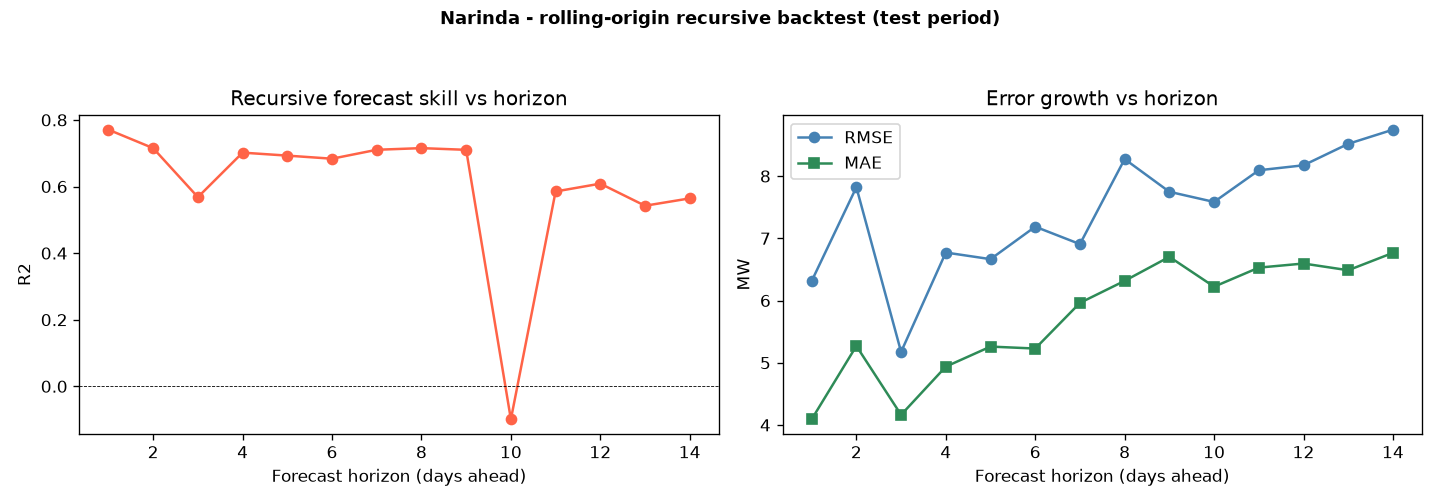

The data file committed next to this chart (first rows):
substation, model, horizon, n, r2, rmse, mae, mape_pct
Narinda, CNN+BiLSTM+BiGRU, 1, 36, 0.7707, 6.313, 4.091, 7.716
Narinda, CNN+BiLSTM+BiGRU, 2, 37, 0.7152, 7.821, 5.27, 10.66
Narinda, CNN+BiLSTM+BiGRU, 3, 38, 0.5681, 5.174, 4.163, 8.816
Narinda, CNN+BiLSTM+BiGRU, 4, 37, 0.7018, 6.772, 4.937, 8.177
Narinda, CNN+BiLSTM+BiGRU, 5, 38, 0.6928, 6.665, 5.26, 8.069
Narinda, CNN+BiLSTM+BiGRU, 6, 38, 0.6835, 7.187, 5.228, 7.967
Narinda, CNN+BiLSTM+BiGRU, 7, 37, 0.7103, 6.907, 5.962, 9.625
Narinda, CNN+BiLSTM+BiGRU, 8, 37, 0.7153, 8.274, 6.316, 11.37
Narinda, CNN+BiLSTM+BiGRU, 9, 38, 0.7102, 7.748, 6.702, 11.13
Narinda, CNN+BiLSTM+BiGRU, 10, 38, -0.09913, 7.585, 6.222, 13.9
Narinda, CNN+BiLSTM+BiGRU, 11, 37, 0.5851, 8.094, 6.529, 11.3
Narinda, CNN+BiLSTM+BiGRU, 12, 38, 0.6086, 8.174, 6.595, 10.91
Narinda, CNN+BiLSTM+BiGRU, 13, 37, 0.5423, 8.519, 6.487, 10.63
Narinda, CNN+BiLSTM+BiGRU, 14, 37, 0.5644, 8.746, 6.766, 11.23
